Run: headless pygame with SDL's dummy video driver; simulated clock (each Clock.tick advances the game by its frame time, no real sleeping); random seed 0; keys injected as events and as key.get_pressed() state; mouse plan: one left click at the window centre at the start of phase 2, then a move to the lower-right quarter at the start of phase 3.
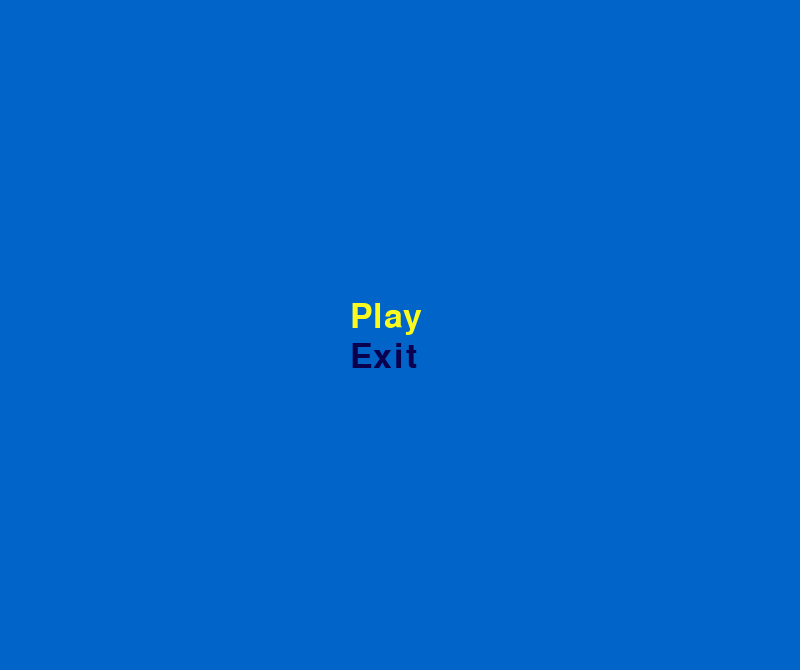
Frame 1 of 4 · flips 1–60 · no input
Frame 2 of 4 · flips 61–180 · clicked the window centre · tapped SPACE, RETURN · held RIGHT (→), D · screen unchanged from frame 1, image omitted
Frame 3 of 4 · flips 181–300 · moved the mouse to the lower-right quarter · held DOWN (↓), S · screen unchanged from frame 2, image omitted
Frame 4 of 4 · flips 301–420 · held LEFT (←), A, UP (↑), W · screen unchanged from frame 3, image omitted

The pygame program that drew these frames:

import pygame, sys


def Intersect(x1, x2, y1, y2, db1, db2):
    if (x1 > x2 - db1) and (x1 < x2 + db2) and (y1 > y2 - db1) and (y1 < y2 + db2):
        return 1
    else:
        return 0


window = pygame.display.set_mode((800, 670))
pygame.display.set_caption('Archer')
screen = pygame.Surface((800, 640))
info = pygame.Surface((800, 30))
class Menu:
    def __init__(self, punkts=[400, 350, u'Punkt', (250, 250, 30), (250, 30, 250)]):
        self.punkts = punkts

    def render(self, poverhnost, font, num_punkt):
        for i in self.punkts:
            if num_punkt == i[5]:
                poverhnost.blit(font.render(i[2], 1, i[4]), (i[0], i[1] - 30))
            else:
                poverhnost.blit(font.render(i[2], 1, i[3]), (i[0], i[1] - 30))

    def menu(self):
        done = True
        font_menu = pygame.font.Font(None, 50)
        pygame.key.set_repeat(0, 0)
        pygame.mouse.set_visible(True)
        punkt = 0
        while done:
            info.fill((0, 100, 200))
            screen.fill((0, 100, 200))

            mp = pygame.mouse.get_pos()
            for i in self.punkts:
                if mp[0] > i[0] and mp[0] < i[0] + 155 and mp[1] > i[1] and mp[1] < i[1] + 50:
                    punkt = i[5]
            self.render(screen, font_menu, punkt)
            for e in pygame.event.get():
                if e.type == pygame.QUIT:
                    sys.exit()
                if e.type == pygame.KEYDOWN:
                    if e.key == pygame.K_ESCAPE:
                        sys.exit()
                    if e.key == pygame.K_UP:
                        if punkt > 0:
                            punkt -= 1
                    if e.key == pygame.K_DOWN:
                        if punkt < len(self.punkts) - 1:
                            punkt += 1
                if e.type == pygame.MOUSEBUTTONDOWN and e.button == 1:
                    if punkt == 0:
                        done = False
                    elif punkt == 1:
                        exit()
            window.blit(info, (0, 0))
            window.blit(screen, (0, 30))
            pygame.display.flip()

pygame.font.init()
end = pygame.font.SysFont('Times new roman', 80)
again = pygame.font.SysFont('Times new roman', 40)

punkts = [(350, 300, u'Play', (11, 0, 77), (250, 250, 30), 0),
          (350, 340, u'Exit', (11, 0, 77), (250, 250, 30), 1)]
game = Menu(punkts)
game.menu()

done = True
pygame.key.set_repeat(1, 1)
while done:
    for e in pygame.event.get():
        if e.type == pygame.QUIT:
            done = False
        if e.type == pygame.KEYDOWN:
            if e.key == pygame.K_ESCAPE:
                game.menu()

    y = -300
    x = -200

    screen.fill((50, 50, 50))
    info.fill((45, 80, 45))

    screen.blit(end.render('Game Over', 1, (210, 120, 200)), (200, y))
    screen.blit(again.render('Try again?(press Space)', 1, (210, 120, 200)), (200, x))
    pygame.display.flip()
    pygame.time.delay(5)
